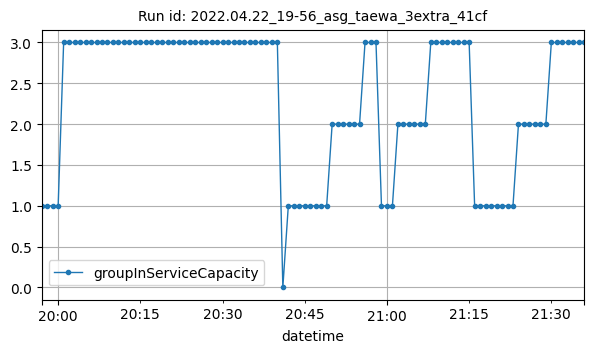

The file beside this chart, header and first rows:
datetime, groupInServiceCapacity
2022-04-22T19:57:00Z, 1
2022-04-22T19:58:00Z, 1
2022-04-22T19:59:00Z, 1
2022-04-22T20:00:00Z, 1
2022-04-22T20:01:00Z, 3
2022-04-22T20:02:00Z, 3
2022-04-22T20:03:00Z, 3
2022-04-22T20:04:00Z, 3
2022-04-22T20:05:00Z, 3
2022-04-22T20:06:00Z, 3
2022-04-22T20:07:00Z, 3
2022-04-22T20:08:00Z, 3
2022-04-22T20:09:00Z, 3
2022-04-22T20:10:00Z, 3
2022-04-22T20:11:00Z, 3
2022-04-22T20:12:00Z, 3
2022-04-22T20:13:00Z, 3
2022-04-22T20:14:00Z, 3
2022-04-22T20:15:00Z, 3
2022-04-22T20:16:00Z, 3
2022-04-22T20:17:00Z, 3
2022-04-22T20:18:00Z, 3
2022-04-22T20:19:00Z, 3
2022-04-22T20:20:00Z, 3
2022-04-22T20:21:00Z, 3
2022-04-22T20:22:00Z, 3
2022-04-22T20:23:00Z, 3
2022-04-22T20:24:00Z, 3
2022-04-22T20:25:00Z, 3
2022-04-22T20:26:00Z, 3
2022-04-22T20:27:00Z, 3
2022-04-22T20:28:00Z, 3
2022-04-22T20:29:00Z, 3
2022-04-22T20:30:00Z, 3
2022-04-22T20:31:00Z, 3
2022-04-22T20:32:00Z, 3
2022-04-22T20:33:00Z, 3
2022-04-22T20:34:00Z, 3
2022-04-22T20:35:00Z, 3
2022-04-22T20:36:00Z, 3
2022-04-22T20:37:00Z, 3
2022-04-22T20:38:00Z, 3
2022-04-22T20:39:00Z, 3
2022-04-22T20:40:00Z, 3
2022-04-22T20:41:00Z, 0
2022-04-22T20:42:00Z, 1
2022-04-22T20:43:00Z, 1
2022-04-22T20:44:00Z, 1
2022-04-22T20:45:00Z, 1
2022-04-22T20:46:00Z, 1
2022-04-22T20:47:00Z, 1
2022-04-22T20:48:00Z, 1
2022-04-22T20:49:00Z, 1
2022-04-22T20:50:00Z, 2
2022-04-22T20:51:00Z, 2
2022-04-22T20:52:00Z, 2
2022-04-22T20:53:00Z, 2
2022-04-22T20:54:00Z, 2
2022-04-22T20:55:00Z, 2
2022-04-22T20:56:00Z, 3
... 40 more rows
